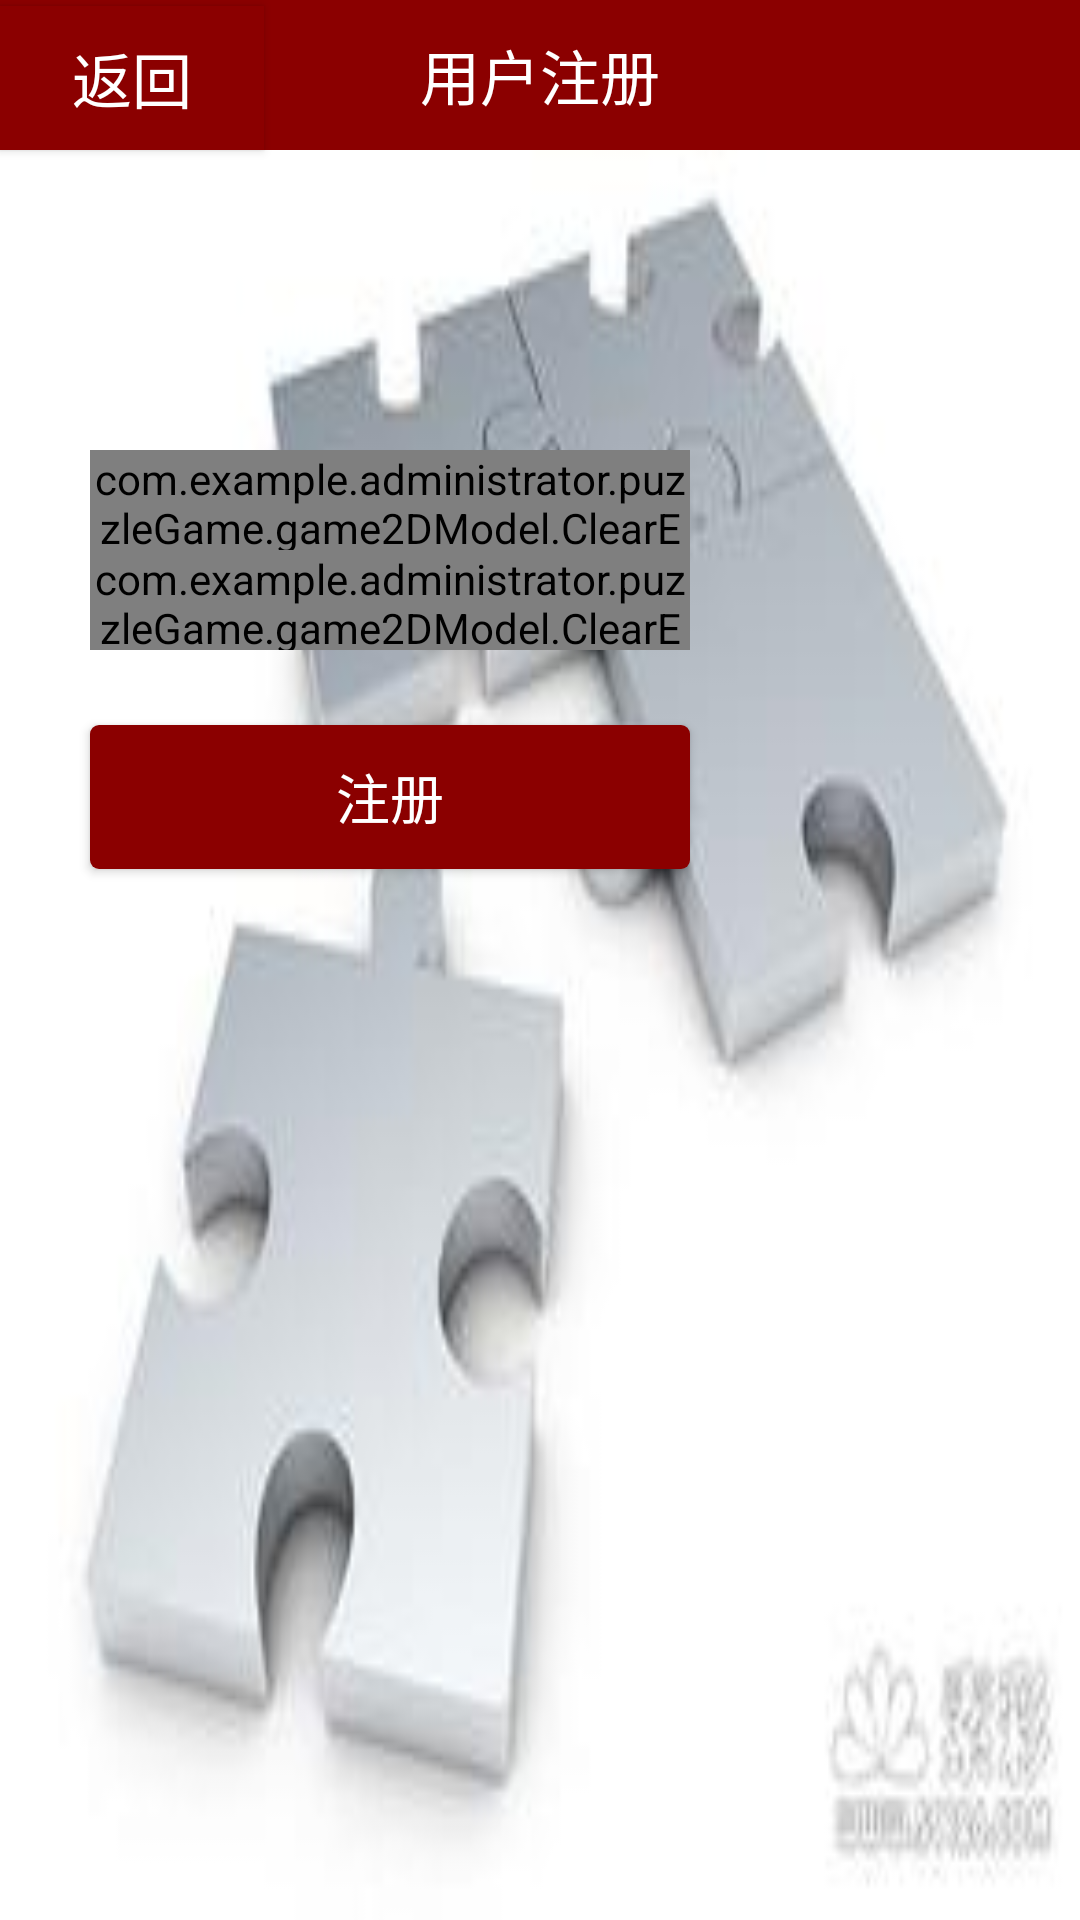

Layout XML and referenced resources for this Android screen:
<!-- AndroidManifest.xml: application theme AppTheme -->
<!-- res/layout/log.xml -->
<RelativeLayout xmlns:android="http://schemas.android.com/apk/res/android"
    android:layout_width="match_parent"
    android:layout_height="match_parent"
    android:background="@drawable/register">

    <TextView
        android:id="@+id/textView1"
        android:layout_width="fill_parent"
        android:layout_height="50dp"
        android:layout_alignParentTop="true"
        android:background="#8B0000"
        android:gravity="center"
        android:text="用户注册"
        android:textColor="#FFFFFF"
        android:textSize="20sp" />

    <Button
        android:layout_width="wrap_content"
        android:layout_height="wrap_content"
        android:layout_alignBottom="@+id/textView1"
        android:background="#8B0000"
        android:onClick="back"
        android:text="返回"
        android:textColor="#FFFFFF"
        android:textSize="20sp" />

    <com.example.administrator.puzzleGame.game2DModel.ClearEditText
        android:id="@+id/et_user"
        android:layout_width="600px"
        android:layout_height="100px"
        android:layout_marginLeft="30dip"
        android:layout_marginRight="30dip"
        android:layout_marginTop="150dp"
        android:background="@drawable/bg_edittext"
        android:drawableLeft="@drawable/icon_user"
        android:drawableRight="@drawable/delete_selector"
        android:hint="请输入用户名"
        android:singleLine="true">

    </com.example.administrator.puzzleGame.game2DModel.ClearEditText>

    <com.example.administrator.puzzleGame.game2DModel.ClearEditText
        android:id="@+id/et_pwd"
        android:layout_width="600px"
        android:layout_height="100px"
        android:layout_below="@id/et_user"
        android:layout_marginLeft="30dip"
        android:layout_marginRight="30dip"
        android:layout_marginTop="0dip"
        android:background="@drawable/bg_edittext2"
        android:drawableLeft="@drawable/account_icon"
        android:drawableRight="@drawable/delete_selector"
        android:hint="请输入密码"
        android:password="true"
        android:singleLine="true"></com.example.administrator.puzzleGame.game2DModel.ClearEditText>

    <Button
        android:id="@+id/register"
        android:layout_width="600px"
        android:layout_height="wrap_content"
        android:layout_below="@+id/et_pwd"
        android:layout_marginLeft="30dip"
        android:layout_marginRight="30dip"
        android:layout_marginTop="25dp"
        android:background="@drawable/login_edittext_bg"
        android:onClick="log_save"
        android:text="注册"
        android:textColor="@android:color/white"
        android:textSize="18sp" />
</RelativeLayout>
<!-- resources referenced by this layout -->
<resources>
  <!-- drawable bg_edittext2 (drawable) -->
  <?xml version="1.0" encoding="UTF-8"?>
  <selector xmlns:android="http://schemas.android.com/apk/res/android">
      <item android:drawable="@drawable/bg_edittext_normal2" android:state_window_focused="false" />
      <item android:drawable="@drawable/bg_edittext_focused2" android:state_focused="true" />
  </selector>
  <!-- drawable login_edittext_bg (drawable) -->
  <?xml version="1.0" encoding="UTF-8"?>
  <shape xmlns:android="http://schemas.android.com/apk/res/android">
      <solid android:color="#8B0000" />
      <corners android:radius="3dip" />
  </shape>
  <!-- drawable register: jpg bitmap (drawable, 5743 bytes) -->
  <style name="AppTheme" parent="Theme.AppCompat.Light.DarkActionBar">
          
          <item name="colorPrimary">@color/colorPrimary</item>
          <item name="colorPrimaryDark">@color/colorPrimaryDark</item>
          <item name="colorAccent">@color/colorAccent</item>
      </style>
  <!-- drawable bg_edittext_normal2 (drawable) -->
  <?xml version="1.0" encoding="UTF-8"?>
  <shape xmlns:android="http://schemas.android.com/apk/res/android">
      <solid android:color="#FFFFFF" />
      <corners
          android:bottomLeftRadius="3dip"
          android:bottomRightRadius="3dip" />
      <stroke
          android:width="2dip"
          android:color="#BDC7D8" />
  </shape>
  <!-- drawable bg_edittext_focused2 (drawable) -->
  <?xml version="1.0" encoding="UTF-8"?>
  <shape xmlns:android="http://schemas.android.com/apk/res/android">
      <solid android:color="#FFFFFF" />
      <corners
          android:bottomLeftRadius="3dip"
          android:bottomRightRadius="3dip" />
      <stroke
          android:width="2dip"
          android:color="#728ea3" />
  </shape>
  <color name="colorPrimary">#3F51B5</color>
  <color name="colorPrimaryDark">#303F9F</color>
  <color name="colorAccent">#FF4081</color>
</resources>
